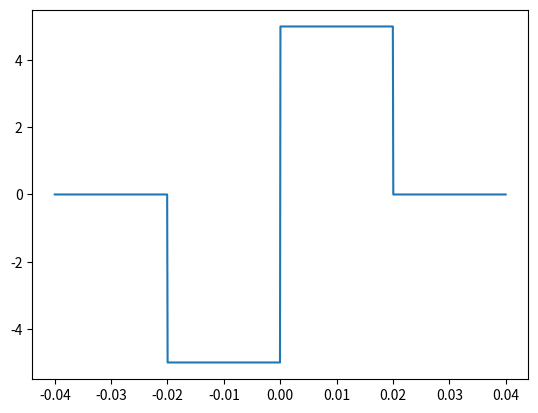

Here is the Python script that generated this plot: (Note: this script raises an exception after producing the figure.)
from scipy.fftpack import fft
import numpy as np
import matplotlib.pyplot as plt
from scipy import signal


Fs = 1e3
t = np.linspace(-40e-3, 40e-3, int(Fs))
T = 20e-3
A = 5

def Srect(t, width):
    return [int(-width / 2 <= ti < width / 2) for ti in t]

S = -A * np.asarray(Srect(t + T / 2, T)) + A * np.asarray(Srect(t - T / 2, T))
plt.figure()
plt.plot(t[0:len(S)], S)
plt.axis(ylim=[-6, 6])

plt.figure()
Nfft = int(2 ** np.ceil(np.log2(len(S))))
sp = fft(S, Nfft)
sp_dB = 20 * np.log10(np.abs(sp))
f = np.arange(0, Nfft - 1) / Nfft * Fs
plt.grid()
plt.plot(f[:int(Nfft / 2)], np.abs(sp[:int(Nfft / 2)]))
plt.axis([-10, 500, 0, 1500])

plt.show()
